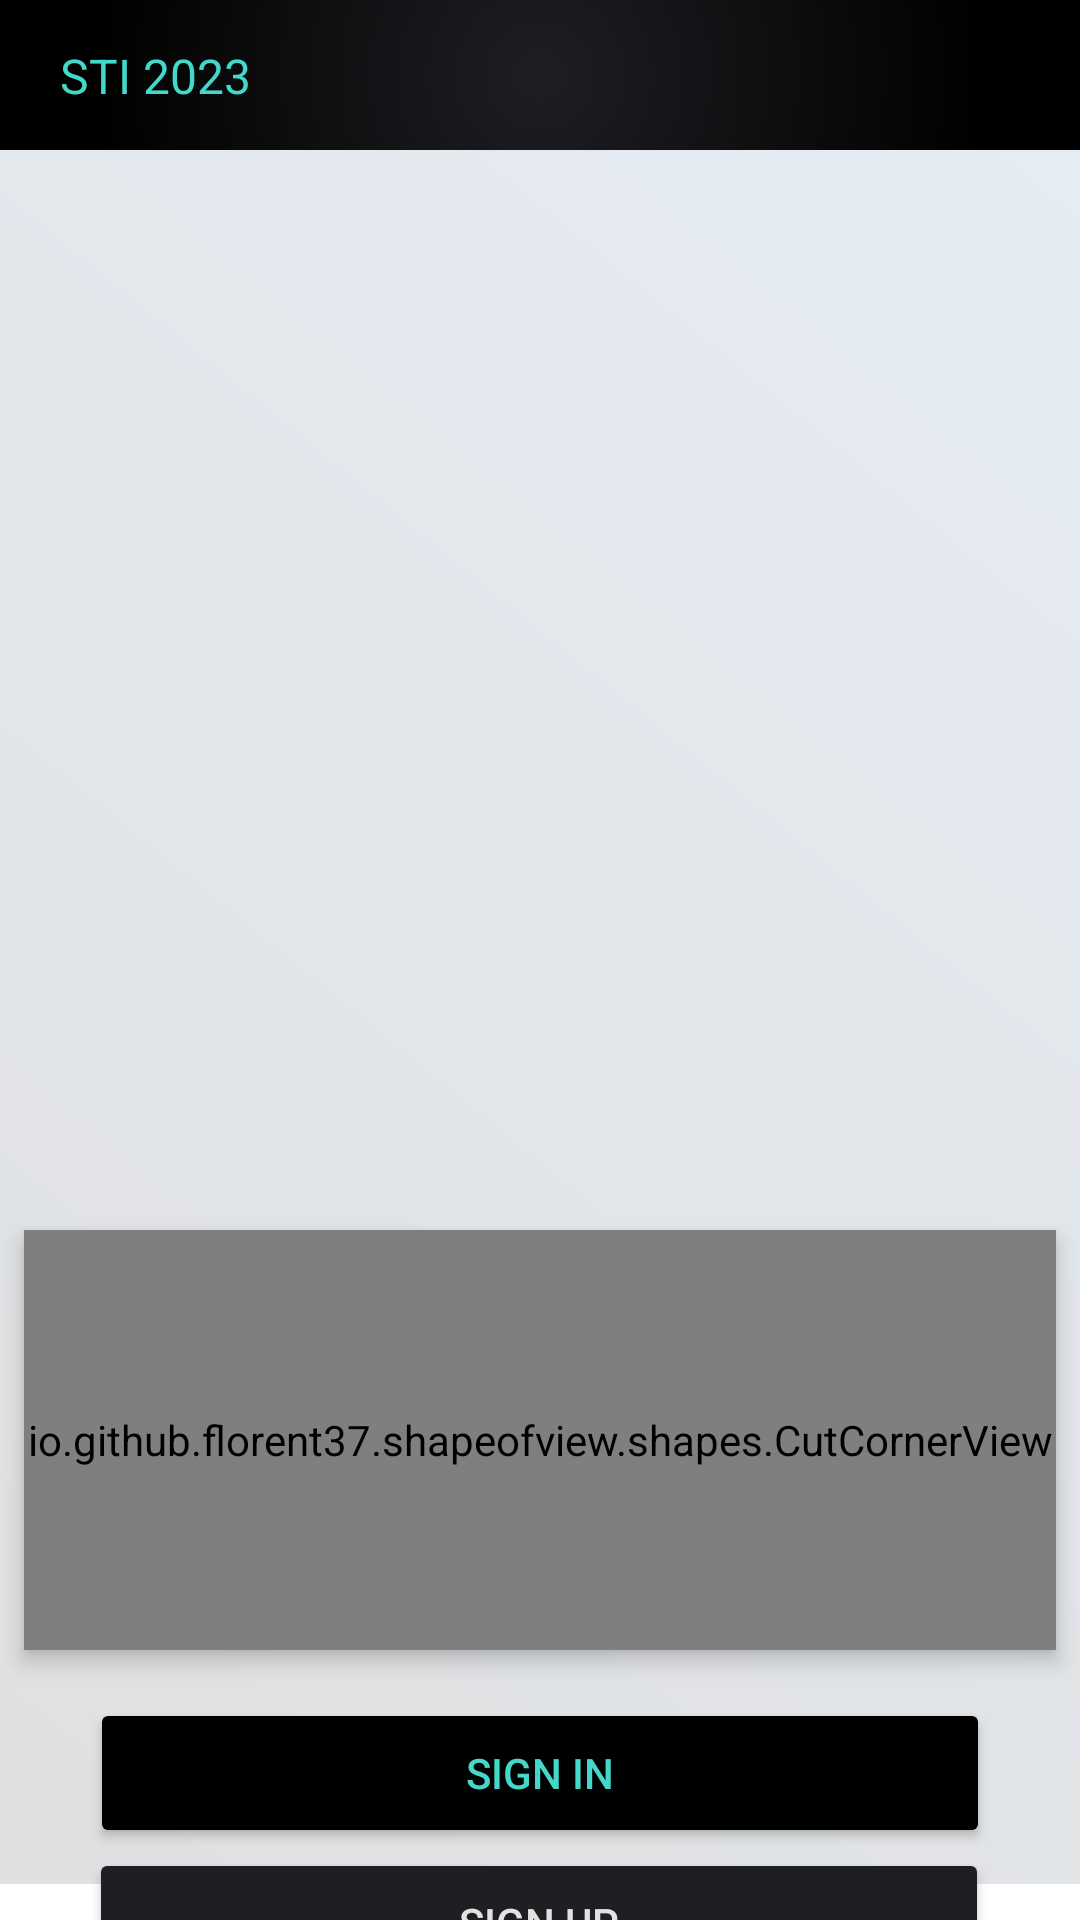

Layout XML and referenced resources for this Android screen:
<!-- AndroidManifest.xml: application theme Theme.Aa_finalproject_android -->
<!-- res/layout/activity_login.xml -->
<?xml version="1.0" encoding="utf-8"?>
<androidx.constraintlayout.widget.ConstraintLayout xmlns:android="http://schemas.android.com/apk/res/android"
    xmlns:app="http://schemas.android.com/apk/res-auto"
    xmlns:tools="http://schemas.android.com/tools"
    android:layout_width="match_parent"
    android:layout_height="match_parent"
    android:background="@color/white"
    tools:context=".LoginActivity">
    <androidx.constraintlayout.widget.ConstraintLayout
        android:id="@+id/top_navBar_login"
        android:layout_width="0dp"
        android:layout_height="50dp"
        android:background="@drawable/gradient_bar"
        app:layout_constraintEnd_toEndOf="parent"
        app:layout_constraintStart_toStartOf="parent"
        app:layout_constraintTop_toTopOf="parent">
        <TextView
            android:id="@+id/tv_welcome"
            android:layout_width="wrap_content"
            android:layout_height="wrap_content"
            android:layout_marginLeft="16dp"
            android:hint=""
            android:textAlignment="center"
            android:textColorHint="@color/custom_pink_200"
            android:textSize="16dp"
            app:layout_constraintBottom_toBottomOf="parent"
            app:layout_constraintStart_toStartOf="parent"
            app:layout_constraintTop_toTopOf="parent" />

        <TextView
            android:id="@+id/users_name"
            android:layout_width="wrap_content"
            android:layout_height="wrap_content"
            android:text="STI 2023"
            android:layout_marginLeft="4dp"
            app:layout_constraintBottom_toBottomOf="parent"
            app:layout_constraintStart_toEndOf="@+id/tv_welcome"
            android:textSize="16dp"
            app:layout_constraintTop_toTopOf="parent"
            android:textColor="@color/custom_teal_200"
            />

    </androidx.constraintlayout.widget.ConstraintLayout>

    <ImageView
        android:id="@+id/mary_shelley"
        android:layout_width="470dp"
        android:layout_height="578dp"
        android:background="@drawable/bgspacewomansm"
        android:scaleType="centerInside"
        android:src="@drawable/gradient_background"
        app:layout_constraintBottom_toBottomOf="parent"
        app:layout_constraintEnd_toEndOf="parent"
        app:layout_constraintHorizontal_bias="0.24"
        app:layout_constraintStart_toStartOf="parent"
        app:layout_constraintTop_toBottomOf="@+id/top_navBar_login"
        app:layout_constraintVertical_bias="0.0" />


    <io.github.florent37.shapeofview.shapes.CutCornerView
        android:layout_marginHorizontal="8dp"
        android:layout_marginTop="320dp"
        app:layout_constraintBottom_toBottomOf="parent"
        app:layout_constraintStart_toStartOf="parent"
        app:layout_constraintEnd_toEndOf="parent"
        app:layout_constraintTop_toTopOf="parent"
        android:id="@+id/clipCorner"
        android:layout_width="match_parent"
        android:layout_height="140dp"
        android:elevation="4dp"
        app:shape_cutCorner_bottomRightSize="60dp">

        

            <LinearLayout
                android:layout_width="wrap_content"
                android:layout_height="wrap_content"
                android:orientation="vertical">
            
            <EditText
                android:id="@+id/overlay_view"
                android:paddingTop="2dp"
                android:paddingLeft="8dp"
                android:layout_width="330dp"
                android:layout_height="50dp"
                android:layout_gravity="center_vertical"
                android:layout_marginTop="16dp"
                android:layout_marginLeft="32dp"
                android:backgroundTint="#FFFADC"
                android:ems="10"
                android:hint="Username"
                android:inputType="textPersonName"
                android:textColor="#FFFADC"
                android:textColorHint="#FFFADC"
                app:layout_constraintBottom_toTopOf="@+id/editPassWord"
                app:layout_constraintEnd_toEndOf="parent"
                app:layout_constraintHorizontal_bias="0.5"
                app:layout_constraintStart_toStartOf="parent"
                app:layout_constraintTop_toTopOf="parent"
                />
                <EditText
                    android:id="@+id/editPassWord"
                    android:paddingTop="2dp"
                    android:paddingLeft="8dp"
                    android:layout_width="290dp"
                    android:layout_height="50dp"
                    android:layout_marginTop="16dp"
                    android:layout_marginBottom="16dp"
                    android:layout_marginLeft="32dp"
                    android:ems="10"
                    android:hint="Password"
                    android:inputType="textPassword"
                    android:backgroundTint="#FFFADC"
                    android:textColor="#FFFADC"
                    android:textColorHint="#FFFADC"
                    app:layout_constraintBottom_toTopOf="@+id/signin_btn"
                    app:layout_constraintEnd_toEndOf="parent"
                    app:layout_constraintHorizontal_bias="0.5"
                    app:layout_constraintStart_toStartOf="parent"
                    app:layout_constraintTop_toBottomOf="@+id/overlay_view" />

            </LinearLayout>

    </io.github.florent37.shapeofview.shapes.CutCornerView>
    <androidx.constraintlayout.widget.ConstraintLayout
        android:layout_marginTop="16dp"
        android:layout_width="match_parent"
        android:layout_height="wrap_content"
        app:layout_constraintTop_toBottomOf="@+id/clipCorner">
    <Button
        android:id="@+id/signin_btn"
        android:layout_width="300dp"
        android:layout_height="50dp"
        android:layout_margin="8dp"
        android:backgroundTint="#000000"
        android:textColor="@color/custom_teal_200"
        android:text="Sign In"
        app:layout_constraintBottom_toTopOf="@+id/password_generator"
        app:layout_constraintEnd_toEndOf="parent"
        app:layout_constraintHorizontal_bias="0.5"
        app:layout_constraintStart_toStartOf="parent"
        />

    <Button
        android:id="@+id/password_generator"
        android:layout_width="300dp"
        android:layout_height="50dp"
        android:backgroundTint="@color/custom_dark"
        android:text="Sign Up"
        android:textColor="@color/lightgray"
        app:layout_constraintEnd_toEndOf="parent"
        app:layout_constraintHorizontal_bias="0.497"
        app:layout_constraintStart_toStartOf="parent"
        app:layout_constraintTop_toBottomOf="@+id/signin_btn"
        app:layout_constraintVertical_bias="0.0" />
    </androidx.constraintlayout.widget.ConstraintLayout>

</androidx.constraintlayout.widget.ConstraintLayout>
<!-- resources referenced by this layout -->
<resources>
  <color name="custom_dark">#1E1F23</color>
  <color name="custom_pink_200">#F1738E</color>
  <color name="custom_teal_200">#43D9CA</color>
  <color name="lightgray">#E5E1E1</color>
  <color name="white">#FFFFFFFF</color>
  <!-- drawable gradient_background (drawable) -->
  <?xml version="1.0" encoding="utf-8"?>
  <shape xmlns:android="http://schemas.android.com/apk/res/android"
      android:shape="rectangle" >
      <gradient
          android:angle="45"
          android:endColor="#265385BB"
          android:startColor="#26262A2D"
          />
      <corners android:radius="0dp" />
  </shape>
  <!-- drawable gradient_bar (drawable) -->
  <?xml version="1.0" encoding="utf-8"?>
  <shape xmlns:android="http://schemas.android.com/apk/res/android"
      android:shape="rectangle" >
      <gradient
          android:type="radial"
          android:gradientRadius="300%p"
          android:endColor="@color/black"
          android:startColor="@color/custom_dark"
          />
      <corners android:radius="0dp" />
  </shape>
  <style name="Theme.Aa_finalproject_android" parent="Theme.MaterialComponents.DayNight.DarkActionBar">
          
          <item name="colorPrimary">@color/purple_500</item>
          <item name="colorPrimaryVariant">@color/purple_700</item>
          <item name="colorOnPrimary">@color/white</item>
          
          <item name="colorSecondary">@color/teal_200</item>
          <item name="colorSecondaryVariant">@color/teal_700</item>
          <item name="colorOnSecondary">@color/black</item>
          
          <item name="android:statusBarColor">?attr/colorPrimaryVariant</item>
          
      </style>
  <color name="black">#FF000000</color>
  <color name="purple_500">#FF6200EE</color>
  <color name="purple_700">#FF3700B3</color>
  <color name="teal_200">#FF03DAC5</color>
  <color name="teal_700">#FF018786</color>
</resources>
